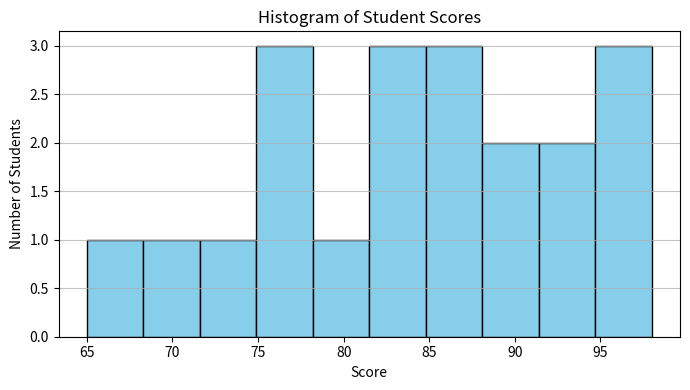

Recreate this plot in Python.
"""
File: histogram.py
Displays a histogram of example scores.
"""

import matplotlib.pyplot as plt

def main():
    # Example data (can be adjusted to match Figure 11-7)
    scores = [82, 76, 77, 93, 97, 97, 90, 98, 83, 88,
              65, 70, 72, 85, 91, 92, 78, 80, 84, 87]

    # Number of bins (adjust to match figure)
    num_bins = 10

    # Create histogram
    plt.figure(figsize=(7,4))
    plt.hist(scores, bins=num_bins, color='skyblue', edgecolor='black')
    plt.title("Histogram of Student Scores")
    plt.xlabel("Score")
    plt.ylabel("Number of Students")
    plt.grid(axis='y', alpha=0.75)
    plt.tight_layout()
    plt.show()

if __name__ == "__main__":
    main()
